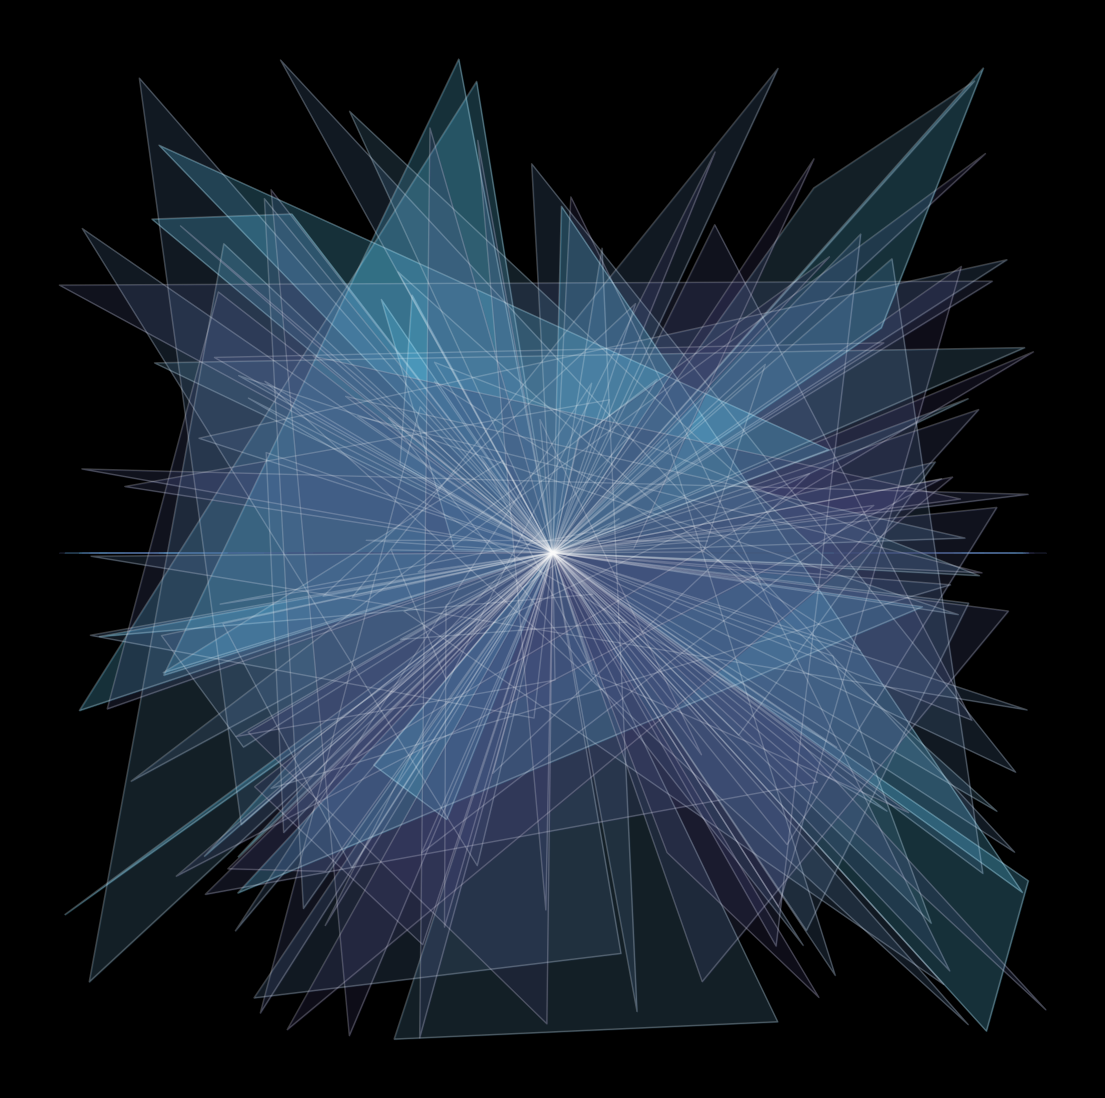

Recreate this plot in Python. (Note: this script raises an exception after producing the figure.)
import matplotlib.pylab as plt
import numpy as np

colors = ['#3a3663', '#414977', '#476589', '#4c7c9a', '#58c0e7']
p = plt.figure(figsize=(14, 14), facecolor='black', dpi=400)
p = plt.axis('off')
for _ in range(100):
    R = np.random.uniform(-5, 5, 4)
    plt.fill_between(
        [0, -R[0], -R[1], 0],
        [0, -R[2], R[3], 0],
        alpha=0.25,
        color=np.random.choice(colors),
    )
    plt.plot([0, -R[0], -R[1], 0], [0, -R[2], R[3], 0], alpha=0.2, color='white', lw=1)
p = plt.savefig(
    'C:/Users/<user>/Pictures/RandomPlots/13112019_1.PNG', facecolor='black'
)

p = plt.figure(figsize=(14, 14), facecolor='black', dpi=400)
p = plt.axis('off')
for _ in range(100):
    R = np.random.uniform(-5, 5, 4)
    plt.fill_between(
        [0, -R[0], -R[0], 0],
        [0, -R[1], R[1], 0],
        alpha=0.25,
        color=np.random.choice(colors),
    )
    plt.plot([0, -R[0], -R[0], 0], [0, -R[1], R[1], 0], alpha=0.2, color='white', lw=1)
p = plt.savefig(
    'C:/Users/<user>/Pictures/RandomPlots/13112019_2.PNG', facecolor='black'
)
